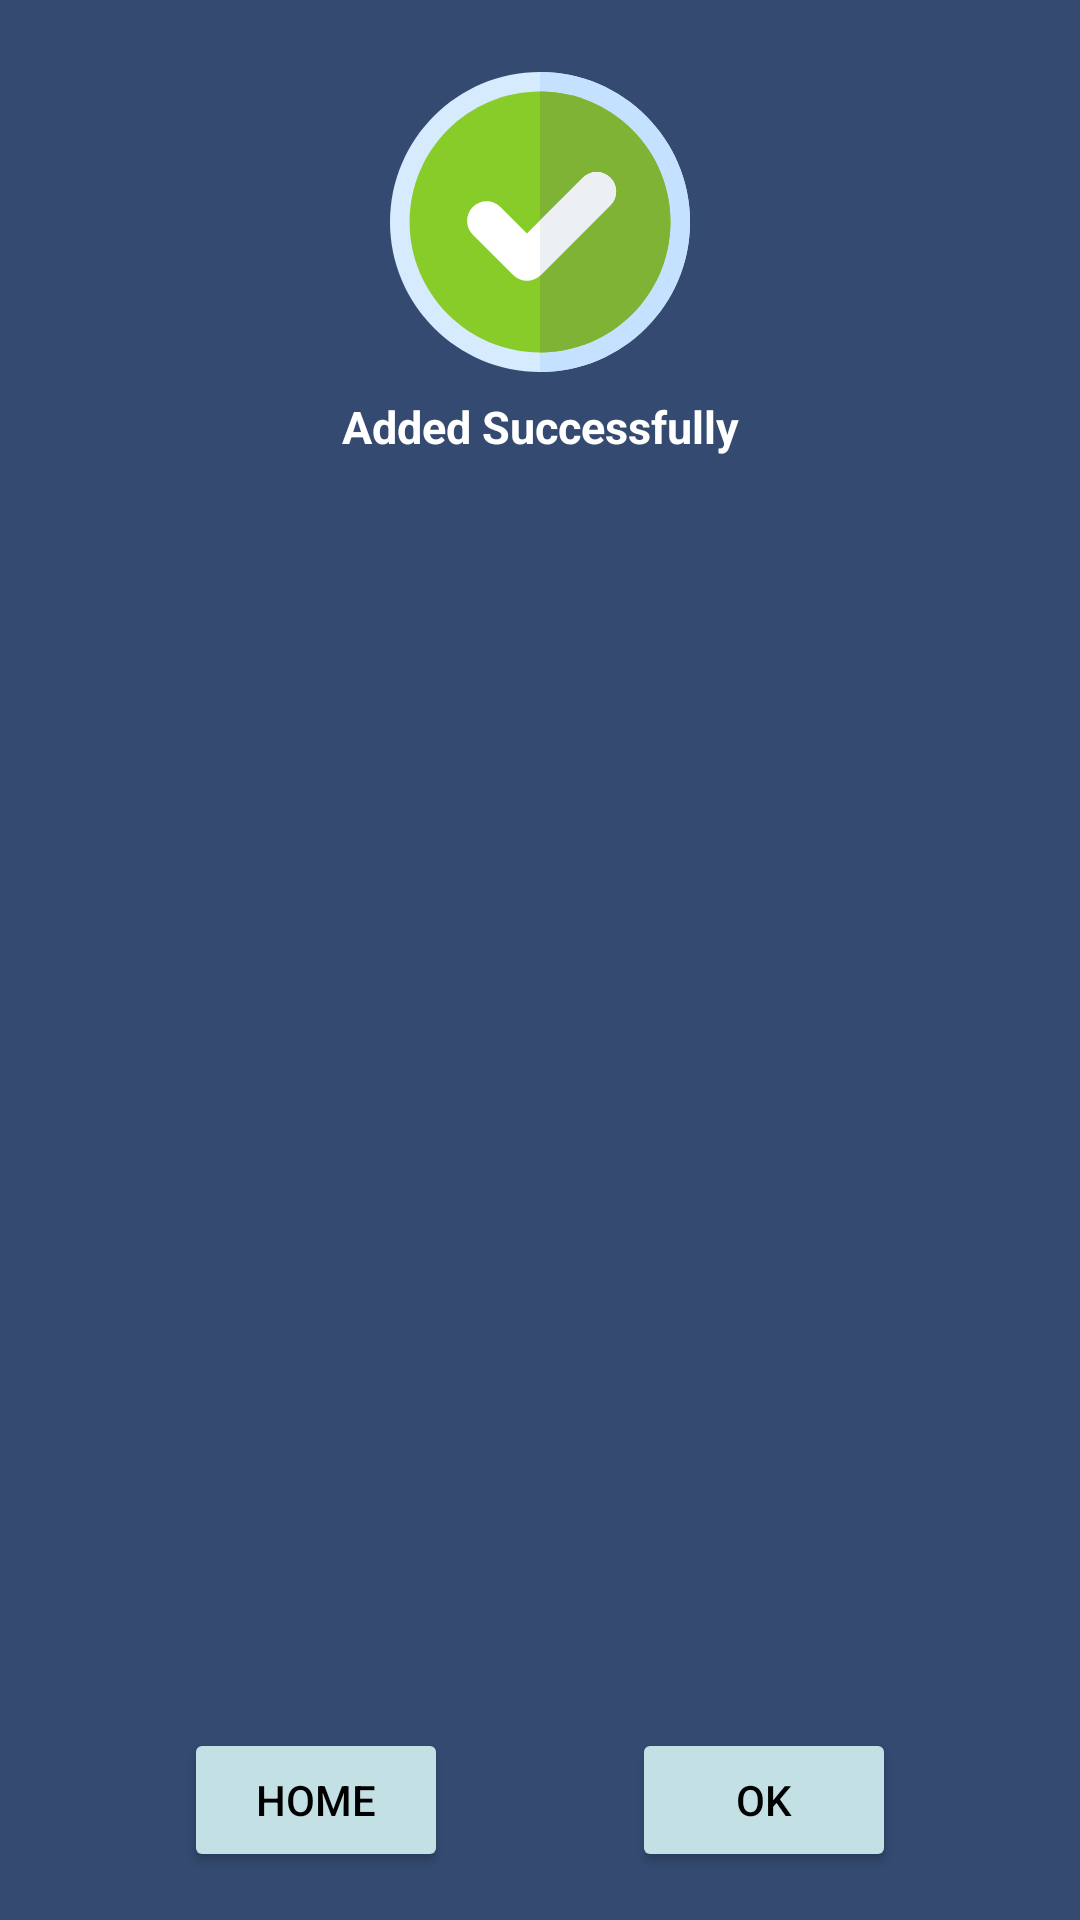

Write the Android layout XML for this screen, with the resource values it uses.
<!-- AndroidManifest.xml: application theme splashScreenTheme -->
<!-- res/layout/success_dialog.xml -->
<?xml version="1.0" encoding="utf-8"?>
<androidx.constraintlayout.widget.ConstraintLayout xmlns:android="http://schemas.android.com/apk/res/android"
    xmlns:app="http://schemas.android.com/apk/res-auto"
    android:layout_width="match_parent"
    android:layout_height="270dp"
    android:background="@color/toolBarGrey"
    android:elevation="8dp"
    android:paddingTop="16dp">


    <ImageView
        android:id="@+id/ivDialog"
        android:layout_width="wrap_content"
        android:layout_height="wrap_content"
        android:layout_marginTop="8dp"
        android:contentDescription="@string/tick"
        app:layout_constraintEnd_toEndOf="parent"
        app:layout_constraintStart_toStartOf="parent"
        app:layout_constraintTop_toTopOf="parent"
        app:srcCompat="@drawable/ic_ok" />

    <TextView
        android:id="@+id/tvDialog"
        android:layout_width="300dp"
        android:layout_height="wrap_content"
        android:layout_marginTop="8dp"
        android:gravity="center"
        android:text="@string/added_successfully"
        android:textColor="@color/white"
        android:textSize="15sp"
        android:textStyle="bold"
        android:lineSpacingExtra="15dp"
        app:layout_constraintEnd_toEndOf="parent"
        app:layout_constraintStart_toStartOf="parent"
        app:layout_constraintTop_toBottomOf="@+id/ivDialog" />

    <Button
        android:id="@+id/buttonHome"
        android:layout_width="wrap_content"
        android:layout_height="wrap_content"
        android:layout_marginBottom="16dp"
        android:backgroundTint="@color/toolBarGrey44"
        android:text="@string/home"
        android:textColor="@color/black"
        app:layout_constraintBottom_toBottomOf="parent"
        app:layout_constraintEnd_toStartOf="@+id/buttonOk"
        app:layout_constraintHorizontal_bias="0.5"
        app:layout_constraintStart_toStartOf="parent" />

    <Button
        android:id="@+id/buttonOk"
        android:layout_width="wrap_content"
        android:layout_height="wrap_content"
        android:layout_marginBottom="16dp"
        android:backgroundTint="@color/toolBarGrey44"
        android:text="@string/ok"
        android:textColor="@color/black"
        app:layout_constraintBottom_toBottomOf="parent"
        app:layout_constraintEnd_toEndOf="parent"
        app:layout_constraintHorizontal_bias="0.5"
        app:layout_constraintStart_toEndOf="@+id/buttonHome" />


</androidx.constraintlayout.widget.ConstraintLayout>
<!-- resources referenced by this layout -->
<resources>
  <color name="black">#FF000000</color>
  <color name="toolBarGrey">#344A70</color>
  <color name="toolBarGrey44">#C3E0E5</color>
  <color name="white">#FFFFFFFF</color>
  <!-- drawable ic_ok (drawable) -->
  <vector xmlns:android="http://schemas.android.com/apk/res/android"
      android:width="100dp"
      android:height="100dp"
      android:viewportWidth="512"
      android:viewportHeight="512">
    <path
        android:pathData="M256,512C114.837,512 0,397.157 0,256S114.837,0 256,0s256,114.843 256,256S397.163,512 256,512z"
        android:fillColor="#D7EBFF"/>
    <path
        android:pathData="M512,256C512,114.843 397.163,0 256,0v512C397.163,512 512,397.157 512,256z"
        android:fillColor="#C4E2FF"/>
    <path
        android:pathData="M256,478.609c-122.75,0 -222.609,-99.864 -222.609,-222.609S133.25,33.391 256,33.391S478.609,133.256 478.609,256S378.75,478.609 256,478.609z"
        android:fillColor="#88CC2A"/>
    <path
        android:pathData="M478.609,256c0,-122.744 -99.859,-222.609 -222.609,-222.609v445.217C378.75,478.609 478.609,378.744 478.609,256z"
        android:fillColor="#7FB335"/>
    <path
        android:pathData="M233.739,356.174c-8.544,0 -17.087,-3.261 -23.609,-9.783l-68.804,-68.804c-13.044,-13.038 -13.044,-34.179 0,-47.218c13.044,-13.044 34.174,-13.044 47.218,0l45.195,45.19l95.282,-95.278c13.044,-13.044 34.174,-13.044 47.218,0c13.044,13.038 13.044,34.179 0,47.218L257.348,346.391C250.827,352.913 242.283,356.174 233.739,356.174z"
        android:fillColor="#FFFFFF"/>
    <path
        android:pathData="M329.021,180.283L256,253.3v94.192c0.435,-0.393 0.928,-0.681 1.348,-1.101l118.891,-118.891c13.044,-13.038 13.044,-34.179 0,-47.218C363.196,167.239 342.065,167.239 329.021,180.283z"
        android:fillColor="#EDF0F2"/>
  </vector>
  <string name="added_successfully">Added Successfully</string>
  <string name="home">Home</string>
  <string name="ok">Ok</string>
  <string name="tick">Tick Mark</string>
  <style name="splashScreenTheme" parent="Theme.MaterialComponents.NoActionBar">
          <item name="android:windowBackground">@drawable/splash_image</item>
          <item name="android:statusBarColor">@color/toolBarGrey</item>
      </style>
  <!-- drawable splash_image (drawable) -->
  <?xml version="1.0" encoding="utf-8"?>
  <layer-list xmlns:android="http://schemas.android.com/apk/res/android">
  
      <item android:drawable="@color/toolBarGrey"/>
      <item android:drawable="@drawable/ic_rsslg2" android:gravity="center"/>
  </layer-list>
  <!-- drawable ic_rsslg2 (drawable) -->
  <vector android:height="120dp" android:viewportHeight="512"
      android:viewportWidth="512" android:width="120dp" xmlns:android="http://schemas.android.com/apk/res/android">
      <path android:fillColor="#f80" android:pathData="M76.8,0L435.2,0A76.8,76.8 0,0 1,512 76.8L512,435.2A76.8,76.8 0,0 1,435.2 512L76.8,512A76.8,76.8 0,0 1,0 435.2L0,76.8A76.8,76.8 0,0 1,76.8 0z"/>
      <path android:fillColor="#fff" android:pathData="M145,367m-35,0a35,35 0,1 1,70 0a35,35 0,1 1,-70 0"/>
      <path android:fillColor="#00000000"
          android:pathData="M109,241c89,0 162,73 162,162m114,0c0,-152 -124,-276 -276,-276"
          android:strokeColor="#fff" android:strokeWidth="60"/>
  </vector>
</resources>
